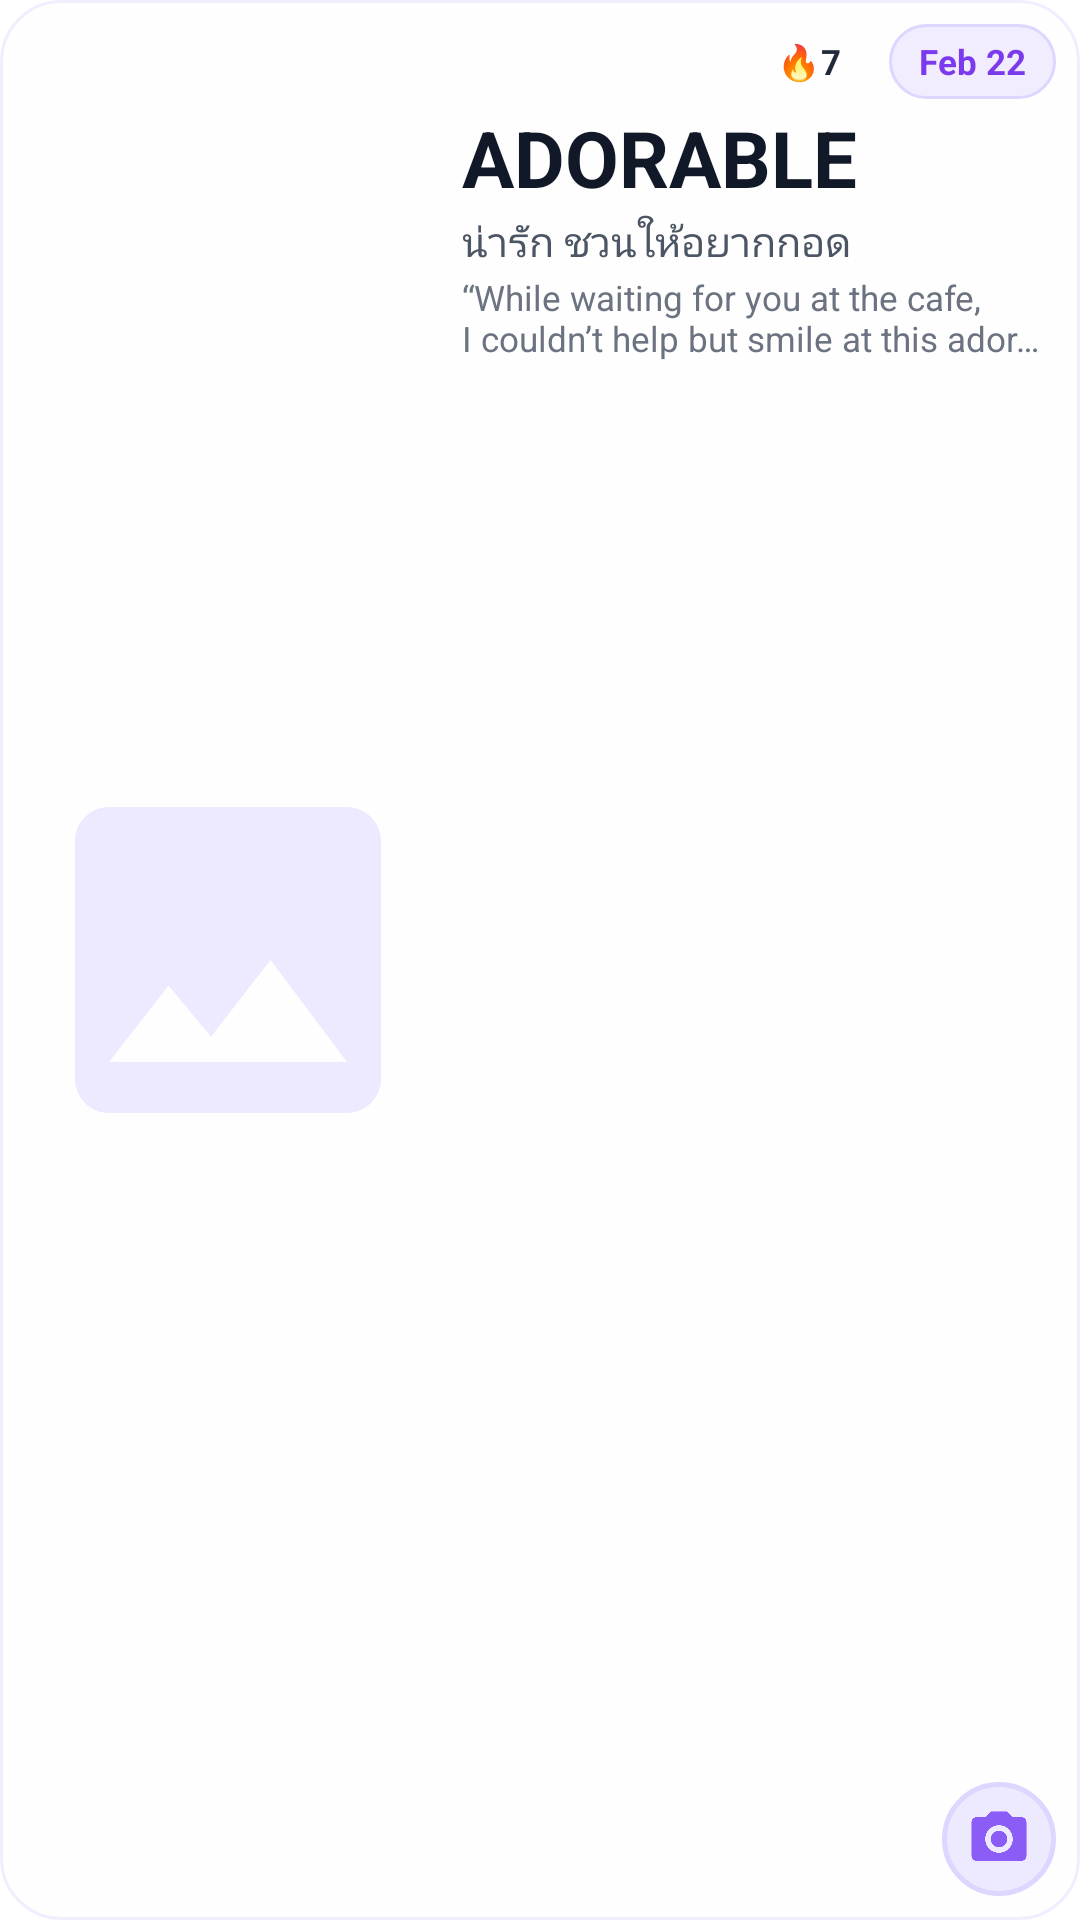

Write the Android layout XML for this screen, with the resource values it uses.
<!-- AndroidManifest.xml: fallback theme Theme.MaterialComponents.DayNight.NoActionBar -->
<!-- res/layout/widget_vocab_4x2.xml -->
<?xml version="1.0" encoding="utf-8"?>
<LinearLayout
    xmlns:android="http://schemas.android.com/apk/res/android"
    android:id="@+id/widget_root"
    android:layout_width="match_parent"
    android:layout_height="match_parent"
    android:orientation="horizontal"
    android:padding="8dp"
    android:background="@drawable/widget_background"
    android:gravity="center_vertical">

    
    <ImageView
        android:id="@+id/widget_image"
        android:layout_width="0dp"
        android:layout_height="match_parent"
        android:layout_weight="1.0"
        android:layout_marginRight="10dp"
        android:layout_marginEnd="10dp"
        android:scaleType="fitCenter"
        android:src="@drawable/widget_placeholder" />

    
    <LinearLayout
        android:id="@+id/widget_content_area"
        android:layout_width="0dp"
        android:layout_height="match_parent"
        android:layout_weight="1.45"
        android:orientation="vertical">

        
        <LinearLayout
            android:layout_width="match_parent"
            android:layout_height="wrap_content"
            android:orientation="horizontal"
            android:gravity="end|center_vertical">

            
            <TextView
                android:id="@+id/widget_streak_badge"
                android:layout_width="wrap_content"
                android:layout_height="wrap_content"
                android:paddingLeft="10dp"
                android:paddingTop="4.5dp"
                android:paddingRight="10dp"
                android:paddingBottom="4.5dp"
                android:background="@drawable/widget_streak_pill"
                android:layout_marginRight="6dp"
                android:layout_marginEnd="6dp"
                android:textSize="11.5sp"
                android:textColor="#FF1F2937"
                android:textStyle="bold"
                android:gravity="center"
                android:text="🔥7" />

            
            <TextView
                android:id="@+id/widget_date"
                android:layout_width="wrap_content"
                android:layout_height="wrap_content"
                android:paddingLeft="10dp"
                android:paddingTop="4.5dp"
                android:paddingRight="10dp"
                android:paddingBottom="4.5dp"
                android:background="@drawable/widget_date_pill"
                android:textSize="11.5sp"
                android:textColor="#FF7C3AED"
                android:textStyle="bold"
                android:gravity="center"
                android:text="Feb 22" />
        </LinearLayout>

        
        <TextView
            android:id="@+id/widget_word"
            android:layout_width="match_parent"
            android:layout_height="wrap_content"
            android:textSize="26sp"
            android:textColor="#FF111827"
            android:textStyle="bold"
            android:maxLines="1"
            android:ellipsize="end"
            android:layout_marginTop="2dp"
            android:text="ADORABLE" />

        
        <TextView
            android:id="@+id/widget_translation"
            android:layout_width="match_parent"
            android:layout_height="wrap_content"
            android:textSize="13.5sp"
            android:textColor="#FF4B5563"
            android:maxLines="1"
            android:ellipsize="end"
            android:layout_marginTop="1dp"
            android:text="น่ารัก ชวนให้อยากกอด" />

        
        <TextView
            android:id="@+id/widget_sentence"
            android:layout_width="match_parent"
            android:layout_height="wrap_content"
            android:textSize="11.5sp"
            android:textColor="#FF6B7280"
            android:maxLines="2"
            android:ellipsize="end"
            android:layout_marginTop="3dp"
            android:includeFontPadding="false"
            android:text="“While waiting for you at the cafe, I couldn’t help but smile at this adorable little pastry sitting on my plate”" />

        
        <LinearLayout
            android:layout_width="match_parent"
            android:layout_height="0dp"
            android:layout_weight="1"
            android:orientation="horizontal"
            android:gravity="end|bottom">

            <ImageView
                android:id="@+id/widget_camera_btn"
                android:layout_width="38dp"
                android:layout_height="38dp"
                android:background="@drawable/widget_camera_circle_btn"
                android:src="@drawable/ic_widget_camera"
                android:padding="8dp"
                android:contentDescription="Take photo" />
        </LinearLayout>

    </LinearLayout>

</LinearLayout>
<!-- resources referenced by this layout -->
<resources>
  <!-- drawable ic_widget_camera (drawable) -->
  <vector xmlns:android="http://schemas.android.com/apk/res/android"
      android:width="24dp"
      android:height="24dp"
      android:viewportWidth="24"
      android:viewportHeight="24">
      
      <path
          android:fillColor="#FF8B5CF6"
          android:pathData="M12,9c-1.66,0 -3,1.34 -3,3s1.34,3 3,3 3,-1.34 3,-3 -1.34,-3 -3,-3z" />
      <path
          android:fillColor="#FF8B5CF6"
          android:pathData="M20,4h-3.17L15,2H9L7.17,4H4C2.9,4 2,4.9 2,6v12c0,1.1 0.9,2 2,2h16c1.1,0 2,-0.9 2,-2V6C22,4.9 21.1,4 20,4zM12,17c-2.76,0 -5,-2.24 -5,-5s2.24,-5 5,-5 5,2.24 5,5 -2.24,5 -5,5z" />
  </vector>
  <!-- drawable widget_background (drawable) -->
  <?xml version="1.0" encoding="utf-8"?>
  <shape xmlns:android="http://schemas.android.com/apk/res/android"
      android:shape="rectangle">
      <solid android:color="#FEFEFE" />
      <corners android:radius="20dp" />
      <stroke
          android:width="1dp"
          android:color="#1A7C5CFC" />
  </shape>
  <!-- drawable widget_camera_circle_btn (drawable) -->
  <?xml version="1.0" encoding="utf-8"?>
  <shape xmlns:android="http://schemas.android.com/apk/res/android"
      android:shape="oval">
      <solid android:color="#EDE9FE" />
      <stroke android:width="1.5dp" android:color="#DDD6FE" />
  </shape>
  <!-- drawable widget_date_pill (drawable) -->
  <?xml version="1.0" encoding="utf-8"?>
  <shape xmlns:android="http://schemas.android.com/apk/res/android"
      android:shape="rectangle">
      <solid android:color="#F1EDFF" />
      <stroke android:width="1dp" android:color="#DDD6FE" />
      <corners android:radius="16dp" />
  </shape>
  <!-- drawable widget_placeholder (drawable) -->
  <vector xmlns:android="http://schemas.android.com/apk/res/android"
      android:width="24dp"
      android:height="24dp"
      android:viewportWidth="24"
      android:viewportHeight="24">
      <path
          android:fillColor="#FFEDE9FE"
          android:pathData="M21,19V5c0,-1.1 -0.9,-2 -2,-2H5c-1.1,0 -2,0.9 -2,2v14c0,1.1 0.9,2 2,2h14c1.1,0 2,-0.9 2,-2zM8.5,13.5l2.5,3.01L14.5,12l4.5,6H5l3.5,-4.5z" />
  </vector>
</resources>
